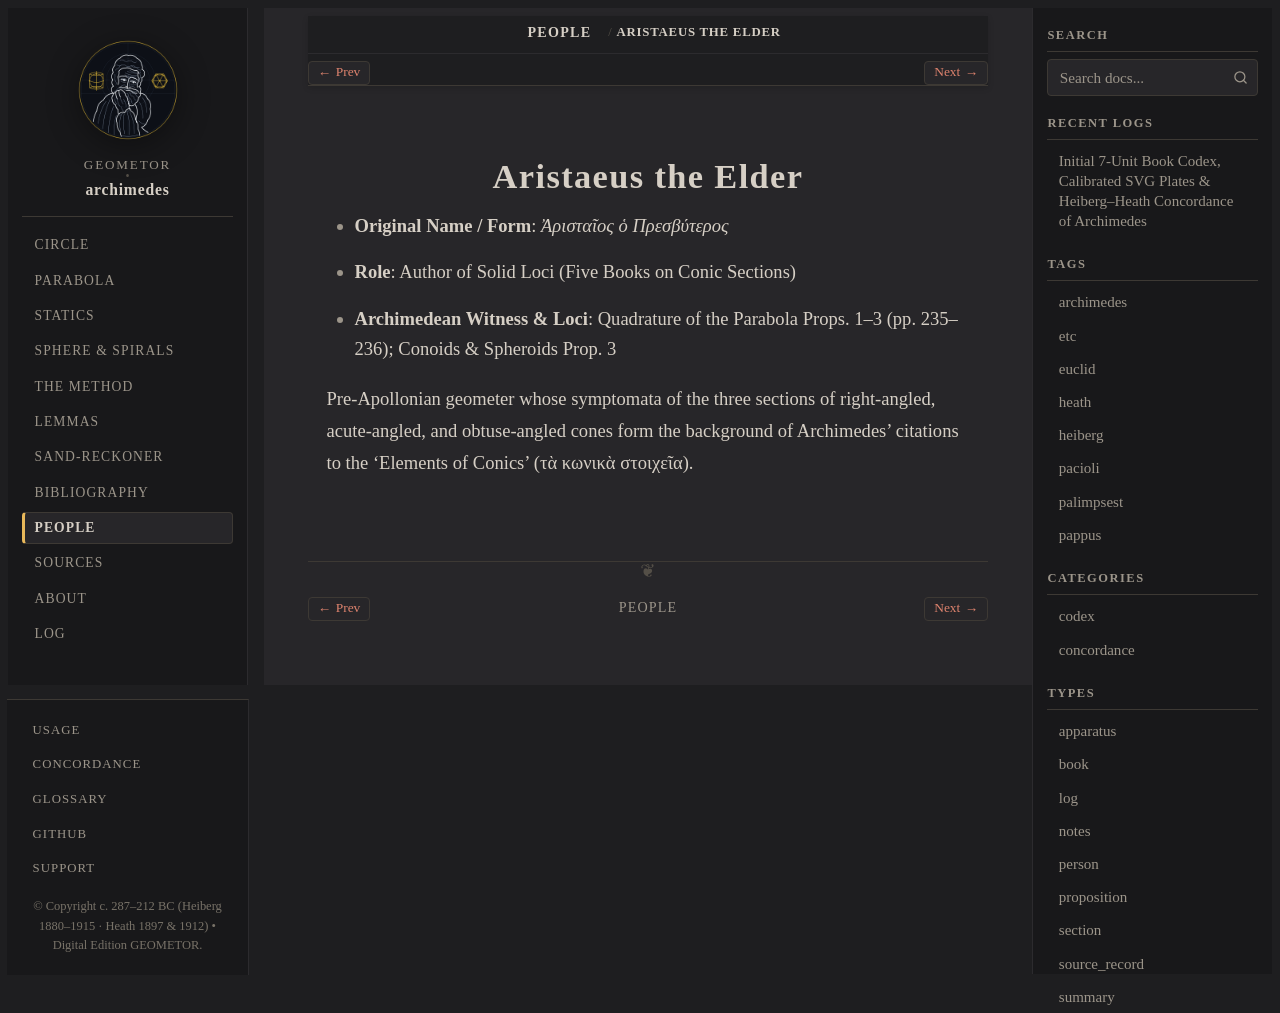

repository: geometor/archimedes · page: people/aristaeus.html · generator: sphinx

:type: person
:death_year: -330
:death_label: 330 BC
:lifespan: fl. c. 330 BC
:excerpt: Original Name / Form: Ἀρισταῖος ὁ Πρεσβύτερος*

.. _person-aristaeus:

Aristaeus the Elder
===================

* **Original Name / Form**: *Ἀρισταῖος ὁ Πρεσβύτερος*
* **Role**: Author of Solid Loci (Five Books on Conic Sections)
* **Archimedean Witness & Loci**: Quadrature of the Parabola Props. 1–3 (pp. 235–236); Conoids & Spheroids Prop. 3

Pre-Apollonian geometer whose symptomata of the three sections of right-angled, acute-angled, and obtuse-angled cones form the background of Archimedes' citations to the 'Elements of Conics' (τὰ κωνικὰ στοιχεῖα).
